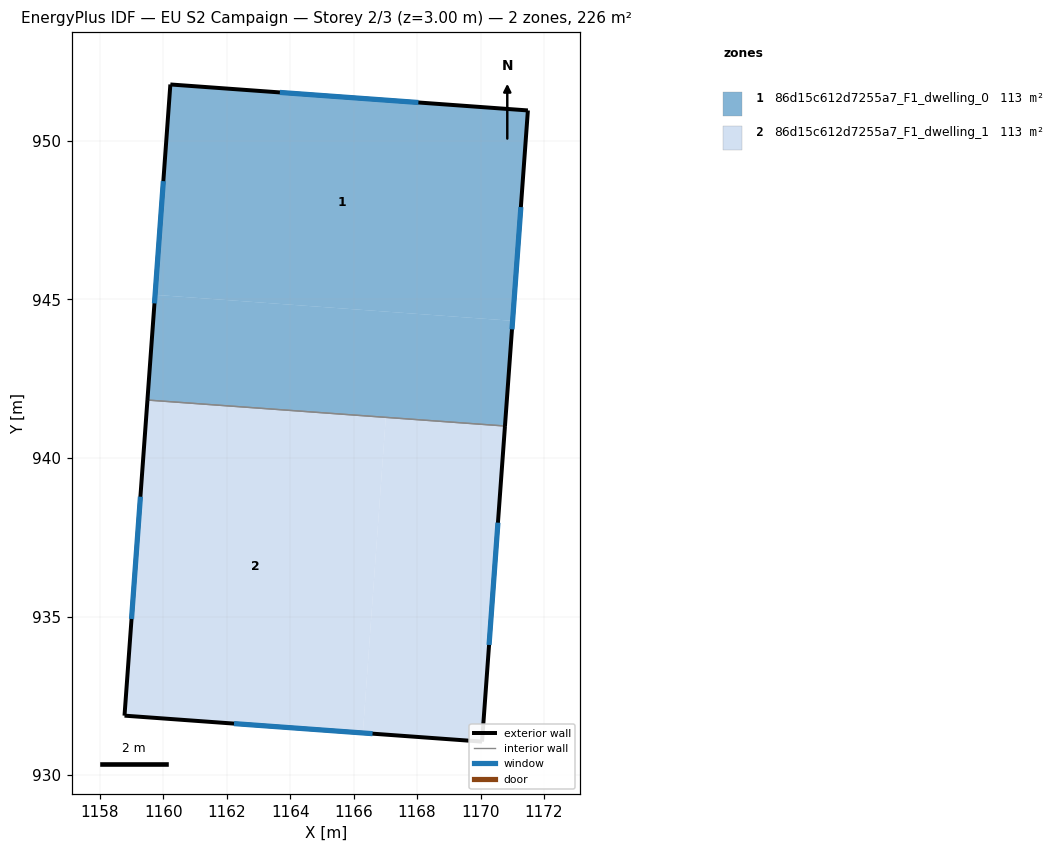
=== STOREY PLAN SPEC (per zone: floor XY polygon, exterior-wall plan segments, windows/doors) ===
zone 1: 86d15c612d7255a7_F1_dwelling_0  (112.8 m²)
  floor: (1171.49, 950.96) (1171.01, 944.32) (1159.74, 945.14) (1160.22, 951.78)
  floor: (1171.01, 944.32) (1170.77, 941.01) (1159.50, 941.83) (1159.74, 945.14)
  exterior wall: (1170.77, 941.01) – (1171.49, 950.96)  [10.0 m]
    window: (1170.99, 944.05) – (1171.27, 947.91)  [4.5 m²]
  exterior wall: (1160.22, 951.78) – (1159.50, 941.83)  [10.0 m]
    window: (1160.00, 948.73) – (1159.72, 944.87)  [4.5 m²]
  exterior wall: (1171.49, 950.96) – (1160.22, 951.78)  [11.3 m]
    window: (1168.04, 951.21) – (1163.67, 951.53)  [5.1 m²]
  interior walls: 1
zone 2: 86d15c612d7255a7_F1_dwelling_1  (112.8 m²)
  floor: (1170.77, 941.01) (1170.05, 931.05) (1166.29, 931.33) (1167.01, 941.28) (1164.01, 941.50)
  floor: (1167.01, 941.28) (1166.29, 931.33) (1158.77, 931.87) (1159.50, 941.83)
  exterior wall: (1170.05, 931.05) – (1170.77, 941.01)  [10.0 m]
    window: (1170.27, 934.10) – (1170.55, 937.96)  [4.5 m²]
  exterior wall: (1158.77, 931.87) – (1170.05, 931.05)  [11.3 m]
    window: (1162.23, 931.62) – (1166.59, 931.31)  [5.1 m²]
  exterior wall: (1159.50, 941.83) – (1158.77, 931.87)  [10.0 m]
    window: (1159.28, 938.78) – (1159.00, 934.92)  [4.5 m²]
  interior walls: 1

=== DERIVED (storey summary) ===
Building: EU S2 Campaign
Storey: 2 of 3  (floor level z = 3.00 m)
Storey gross floor area: 225.6 m²
Zones on this storey: 2
  - 86d15c612d7255a7_F1_dwelling_0: floor 112.8 m²; exterior wall 31.3 m (93.8 m²); 3 window(s) 14.1 m²; WWR 15.0%
  - 86d15c612d7255a7_F1_dwelling_1: floor 112.8 m²; exterior wall 31.3 m (93.8 m²); 3 window(s) 14.1 m²; WWR 15.0%
Zone adjacency (shared interzone walls):
  - 86d15c612d7255a7_F1_dwelling_0 ↔ 86d15c612d7255a7_F1_dwelling_1